Run: headless pygame with SDL's dummy video driver; simulated clock (each Clock.tick advances the game by its frame time, no real sleeping); random seed 0; keys injected as events and as key.get_pressed() state; no mouse input; restart key R tapped at the start of phases 3 and 4.
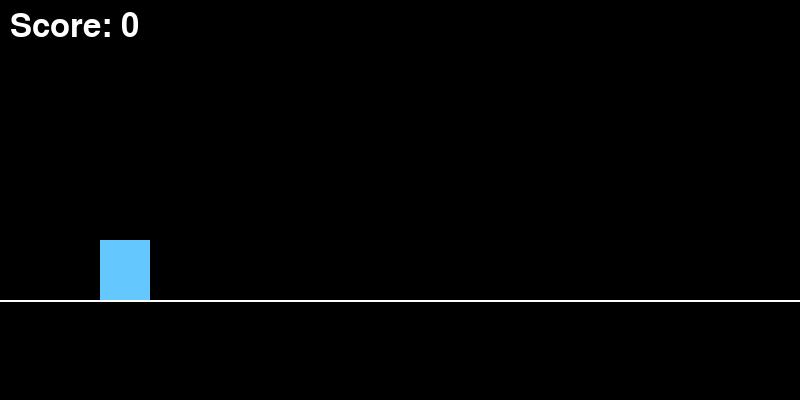
Frame 1 of 4 · flips 1–60 · no input
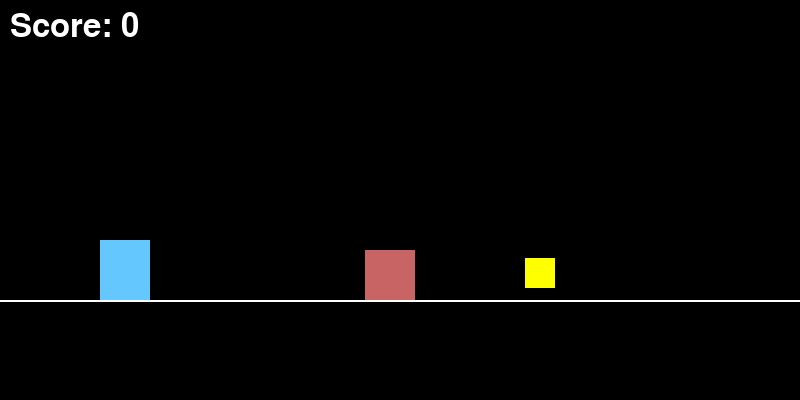
Frame 2 of 4 · flips 61–180 · tapped SPACE, RETURN · held RIGHT (→), D
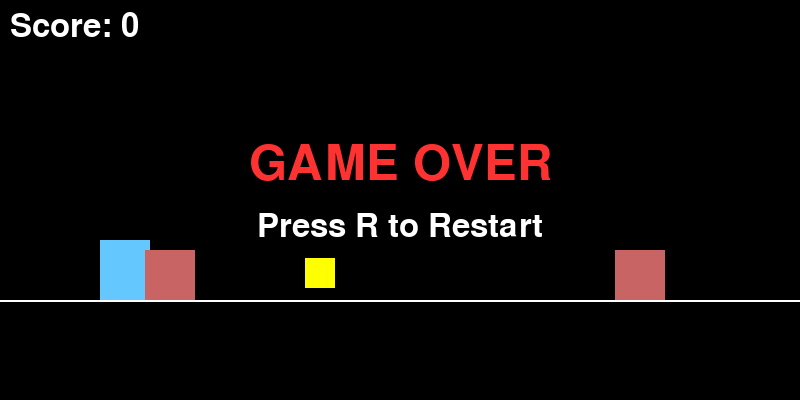
Frame 3 of 4 · flips 181–300 · tapped R · held DOWN (↓), S
Frame 4 of 4 · flips 301–420 · tapped R · held LEFT (←), A, UP (↑), W · screen unchanged from frame 3, image omitted

The pygame program that drew these frames:

import pygame
import sys
import random

# Initialize pygame
pygame.init()

# Window setup
WIDTH, HEIGHT = 800, 400
WIN = pygame.display.set_mode((WIDTH, HEIGHT))
pygame.display.set_caption("Endless Runner Game")

clock = pygame.time.Clock()
FPS = 60

# Colors
BLACK = (0, 0, 0)
WHITE = (255, 255, 255)

# Font
font = pygame.font.SysFont(None, 48)
big_font = pygame.font.SysFont(None, 72)

# Ground
GROUND_Y = 300

# Constants
GRAVITY = 1
JUMP_STRENGTH = -18

# Game state
score = 0
game_over = False

# Initialize player and objects
def reset_game():
    global player_rect, player_velocity_y, is_jumping, asteroids, collectibles, score, game_over
    player_rect = pygame.Rect(100, GROUND_Y - 60, 50, 60)
    player_velocity_y = 0
    is_jumping = False
    asteroids = []
    collectibles = []
    score = 0
    game_over = False

# Obstacles & collectibles
asteroid_width, asteroid_height = 50, 50
asteroid_speed = 5
asteroid_spawn_timer = 0
asteroid_spawn_delay = 1500

collectible_width, collectible_height = 30, 30
collectible_speed = 5
collectible_spawn_timer = 0
collectible_spawn_delay = 2000

def spawn_asteroid():
    asteroid = pygame.Rect(WIDTH, GROUND_Y - asteroid_height, asteroid_width, asteroid_height)
    asteroids.append(asteroid)

def spawn_collectible():
    y_pos = random.randint(150, GROUND_Y - collectible_height - 10)
    collectible = pygame.Rect(WIDTH, y_pos, collectible_width, collectible_height)
    collectibles.append(collectible)

def draw_window():
    WIN.fill(BLACK)

    # Ground
    pygame.draw.line(WIN, WHITE, (0, GROUND_Y), (WIDTH, GROUND_Y), 2)

    # Player
    pygame.draw.rect(WIN, (100, 200, 255), player_rect)

    # Asteroids
    for asteroid in asteroids:
        pygame.draw.rect(WIN, (200, 100, 100), asteroid)

    # Collectibles
    for collectible in collectibles:
        pygame.draw.rect(WIN, (255, 255, 0), collectible)

    # Score
    score_text = font.render(f"Score: {score}", True, WHITE)
    WIN.blit(score_text, (10, 10))

    # Game Over Message
    if game_over:
        over_text = big_font.render("GAME OVER", True, (255, 50, 50))
        restart_text = font.render("Press R to Restart", True, WHITE)
        WIN.blit(over_text, (WIDTH // 2 - over_text.get_width() // 2, HEIGHT // 2 - 60))
        WIN.blit(restart_text, (WIDTH // 2 - restart_text.get_width() // 2, HEIGHT // 2 + 10))

    pygame.display.update()

def main():
    global is_jumping, player_velocity_y, asteroid_spawn_timer, collectible_spawn_timer, score, game_over

    reset_game()

    running = True
    while running:
        dt = clock.tick(FPS)

        for event in pygame.event.get():
            if event.type == pygame.QUIT:
                running = False

        keys = pygame.key.get_pressed()

        if not game_over:
            # Handle jump
            if keys[pygame.K_SPACE] and not is_jumping:
                player_velocity_y = JUMP_STRENGTH
                is_jumping = True

            # Gravity
            player_velocity_y += GRAVITY
            player_rect.y += player_velocity_y

            # Ground collision
            if player_rect.bottom >= GROUND_Y:
                player_rect.bottom = GROUND_Y
                player_velocity_y = 0
                is_jumping = False

            # Asteroids
            asteroid_spawn_timer += dt
            if asteroid_spawn_timer > asteroid_spawn_delay:
                spawn_asteroid()
                asteroid_spawn_timer = 0

            for asteroid in asteroids[:]:
                asteroid.x -= asteroid_speed
                if asteroid.right < 0:
                    asteroids.remove(asteroid)
                elif asteroid.colliderect(player_rect):
                    game_over = True

            # Collectibles
            collectible_spawn_timer += dt
            if collectible_spawn_timer > collectible_spawn_delay:
                spawn_collectible()
                collectible_spawn_timer = 0

            for collectible in collectibles[:]:
                collectible.x -= collectible_speed
                if collectible.right < 0:
                    collectibles.remove(collectible)
                elif collectible.colliderect(player_rect):
                    collectibles.remove(collectible)
                    score += 1

        else:
            # Restart on R key
            if keys[pygame.K_r]:
                reset_game()

        draw_window()

    pygame.quit()
    sys.exit()

if __name__ == "__main__":
    main()
